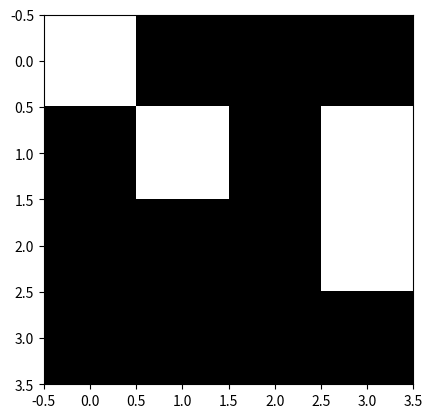

Write Python code to recreate this figure.
import numpy as np
import matplotlib.pyplot as plt

class HammingNetwork:
    def __init__(self, reference_vectors):
        self.reference_vectors = reference_vectors

    def calculate_hamming_distance(self, input_vector):
        hamming_distances = []
        for reference_vector in self.reference_vectors:
            difference = reference_vector != input_vector
            hamming_distance = np.sum(difference)
            hamming_distances.append(hamming_distance)
        return np.array(hamming_distances)

    def classify(self, input_vector):
        hamming_distances = self.calculate_hamming_distance(input_vector)
        return np.argmin(hamming_distances)

    def similarity(self, input_vector):
        hamming_distances = self.calculate_hamming_distance(input_vector)
        similarities = 1 - hamming_distances / len(input_vector)
        return similarities

    def plot_vector(self, vector):
        matrix = vector.reshape((4, 4))
        plt.imshow(matrix, cmap='gray_r')
        plt.show()

# Example usage
reference_vectors = [
    np.array([1, 1, 1, 1, 0, 1, 0, 0, 0, 1, 0, 0, 0, 1, 0, 0]),
    np.array([0, 1, 1, 0, 1, 0, 0, 1, 1, 1, 1, 1, 1, 0, 0, 1])
]
hamming_network = HammingNetwork(reference_vectors)

input_vector = np.random.randint(0, 1 + 1, 16)

hamming_network.plot_vector(reference_vectors[0])
hamming_network.plot_vector(reference_vectors[1])
hamming_network.plot_vector(input_vector)

print(f"ref 0 vector: {reference_vectors[0]}")
print(f"ref 1 vector: {reference_vectors[1]}")
print(f"input vector: {input_vector}")
classification = hamming_network.classify(input_vector)
print(f"\nclassification: reference #{classification}")
similarity0, similarity1 = HammingNetwork.similarity(hamming_network, input_vector)
print(f"\nreference/similarity\n - ref[0]: {similarity0 * 100}%\n - ref[1]: {similarity1 * 100}%");
